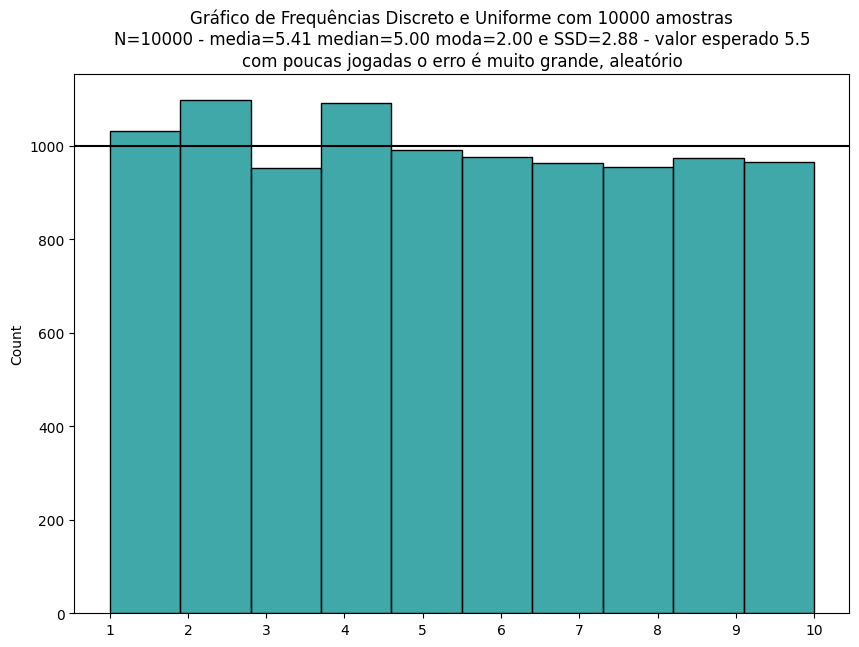
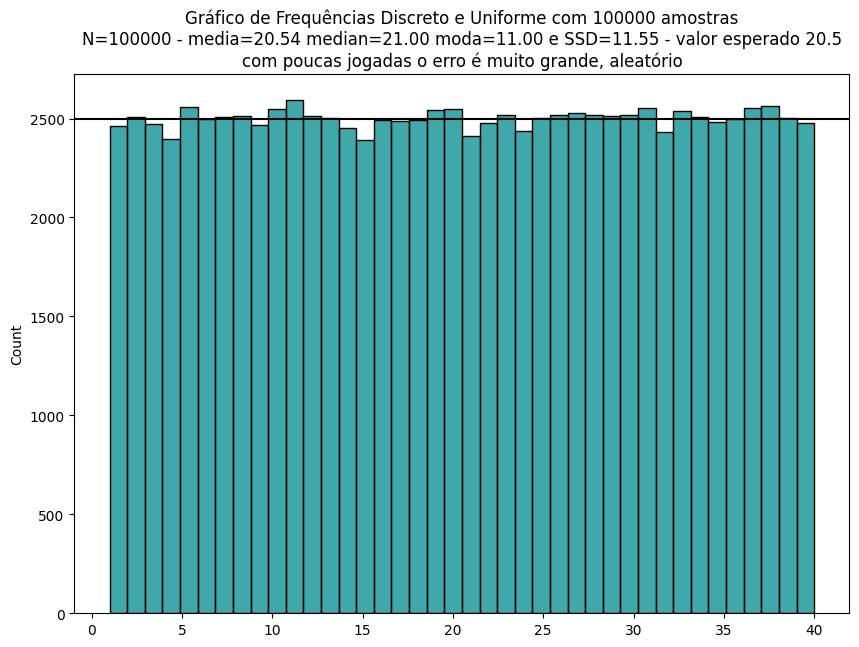
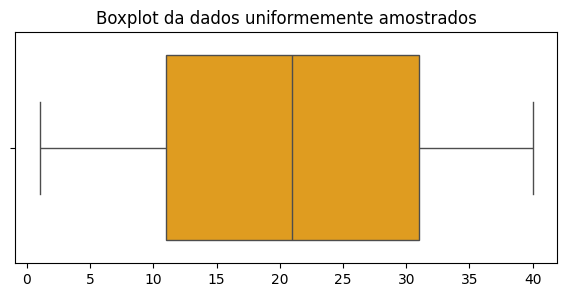
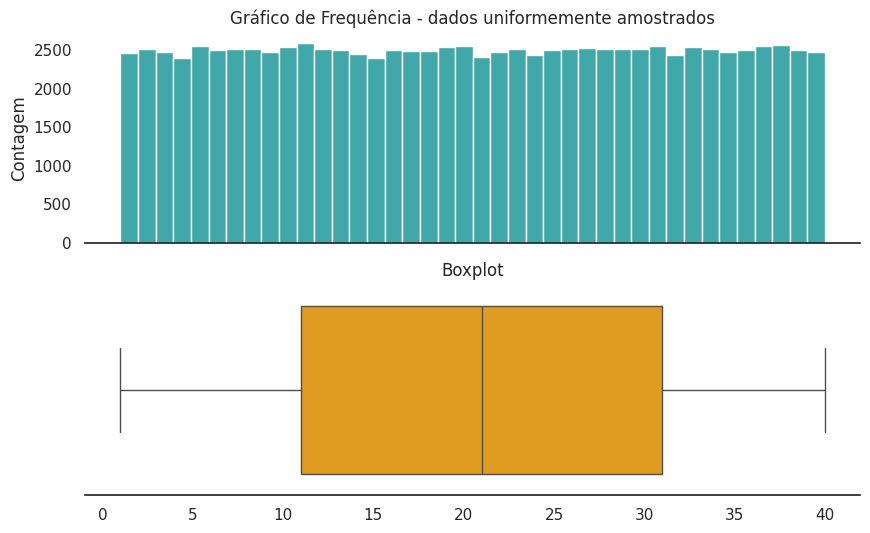

Write the Python code that produced these figures, in order.
import os, sys, math
import numpy as np
import pandas as pd
import seaborn as sns
from scipy import stats

from statistics import mode

import matplotlib.pyplot as plt # matplotlib e seu alias plt
# %matplotlib inline

# metodo estatístico
def mostra_estatistica(lista: list, verbose:bool=False):
    mu = np.mean(lista)
    med = np.median(lista)
    mod = mode(lista)
    SSD = np.std(lista)
    n = len(lista)

    stri = f"N={n} - media={mu:.2f} median={med:.2f} moda={mod:.2f} e SSD={SSD:.2f}"
    if verbose: print(stri)

    return n, mu, med, mod, SSD, stri

N = 20
divs = 10
nums = np.random.randint(0, divs, N)

n, mu, med, mod, SSD, stri = mostra_estatistica(nums, verbose=True)

### N amostras, de números inteiros de 0 a 9
nums

N = 10000
divs = 10
val_esperado = (1+divs)/2
freq_esperada = N/divs

nums = np.random.randint(1, divs+1, N)
n, mu, med, mod, SSD, stri = mostra_estatistica(nums, verbose=False)

title = f"Gráfico de Frequências Discreto e Uniforme com {N} amostras"
title += f"\n{stri} - valor esperado {val_esperado}"
title += "\ncom poucas jogadas o erro é muito grande, aleatório"

plt.figure(figsize=(10,7))
ax = sns.histplot(nums, bins=divs, color='darkcyan')
ax.set_title(title)
ax.set_xticks(np.arange(1, divs+1));

ax.axhline(freq_esperada, color='black');




N = 100000
divs = 40
val_esperado = (1+divs)/2
freq_esperada = N/divs

nums = np.random.randint(1, divs+1, N)
n, mu, med, mod, SSD, stri = mostra_estatistica(nums, verbose=False)

title = f"Gráfico de Frequências Discreto e Uniforme com {N} amostras"
title += f"\n{stri} - valor esperado {val_esperado}"
title += "\ncom poucas jogadas o erro é muito grande, aleatório"

plt.figure(figsize=(10,7))
ax = sns.histplot(nums, bins=divs, color='darkcyan')
ax.set_title(title)
ax.set_xticks(np.arange(0, divs+1, step=5));

ax.axhline(freq_esperada, color='black');


mini = np.min(nums)
maxi = np.max(nums)
media   = np.mean(nums)
ssd     = np.std(nums)
med = np.median(nums)
mod = mode(nums)

f"[mini, max]=[{mini}, {maxi}], media={mu:.2f} median={med:.2f} moda={mod:.2f} e SSD={SSD:.2f}"

type(nums), len(nums)

# metodo estatístico
def mostra_estatistica(lista: list, verbose:bool=False):

    mini = np.min(lista)
    maxi = np.max(lista)

    n = len(lista)

    mu = np.mean(lista)
    med = np.median(lista)
    mod = mode(lista)

    SSD = np.std(lista)

    stri = f"N={n} - [mini, max]=[{mini}, {maxi}], media={mu:.2f} median={med:.2f} moda={mod:.2f} e SSD={SSD:.2f}"
    if verbose: print(stri)

    return n, mu, med, mod, SSD, mini, maxi, stri

n, mu, med, mod, SSD, mini, maxi, stri = mostra_estatistica(nums, verbose=False)
stri

nums.sort()

nums[0]

int(nums[0])

# lembre-se que -1 --> último número da lista
int( nums[-1] )

len(nums)

n2 = int(len(nums)/2)
n2

int( nums[n2] )

np.median(nums)



plt.figure(figsize=(7,3))
sns.set_palette("Blues")
ax = sns.boxplot(x=nums, color='orange')
plt.title("Boxplot da dados uniformemente amostrados");



### na vertical

# sns.boxplot(data=df, df.altura, orient='vertical', color='orange')



N

n4 = int(N/4)

# nums já está ordenado
# (list)  nums.sort()

mini = int( nums[0] )
q1   = int( nums[n4] )
med = int( nums[n4*2] )
q3   = int( nums[n4*3] )
maxi = int( nums[-1] )

f"mínimo {mini}, Q1 {q1}, mediana {med}, Q3 {q3}, máximo {maxi}"



mini, q1, med, q2, maxi = np.quantile(nums, [0, 0.25, 0.5, 0.75, 1])
f"mínimo {mini}, Q1 {q1}, mediana {med}, Q3 {q3}, máximo {maxi}"



len(nums)

n25 = int(N*0.025)
n25

nums025 = nums[:n25]
nums025

### valor sumperior
nums025[-1]

# 2.5% últimos
n975 = int(N*0.975)
n975

nums975 = nums[n975:]
nums975

# primeiro da série de 2.5% à direita
int(nums975[0])



sns.set(style="white", palette="muted", color_codes=True)

# Set up the matplotlib figure
# f, axes = plt.subplots(nrows, ncols ...)
# share - compartilhar - eixo x
f, axes = plt.subplots(2, 1, figsize=(10,6), sharex=True)
sns.despine(left=True)

ax = sns.histplot(nums, bins=divs, color='darkcyan', ax=axes[0])
ax.set_ylabel("Contagem")
ax.set_title("Gráfico de Frequência - dados uniformemente amostrados")

ax = sns.boxplot(x=nums, color='orange', ax=axes[1])
ax.set_title("Boxplot")

# plt.tight_layout()



# metodo estatístico
def mostra_estatistica(lista: list, verbose:bool=False):

    mini = np.min(lista)
    maxi = np.max(lista)

    mu = np.mean(lista)
    med = np.median(lista)
    mod = mode(lista)

    SSD = np.std(lista)

    n = len(lista)
    n4 = int(n/4)

    lista = list(lista)
    lista.sort()

    mini = int( lista[0] )
    q1   = int( lista[n4] )
    #-- não fiz tratamento correto!
    med = int( lista[n4*2] )
    q3   = int( lista[n4*3] )
    maxi = int( lista[-1] )

    s_quantile = f"mínimo {mini}, Q1 {q1}, mediana {med}, Q3 {q3}, máximo {maxi}"

    stri = f"N={N} - media={mu:.2f} median={med:.2f} moda={mod:.2f} e SSD={SSD:.2f}"
    if verbose:
      print(stri)
      print(s_quantile)

    return n, mu, q1, med, q3, mod, SSD, mini, maxi, stri, s_quantile

N = 1000
divs = 40

nums = np.random.randint(1, divs+1, N)

n, mu, q1, med, q2, mod, SSD, mini, maxi, stri, s_quantile = mostra_estatistica(nums, verbose=True)



